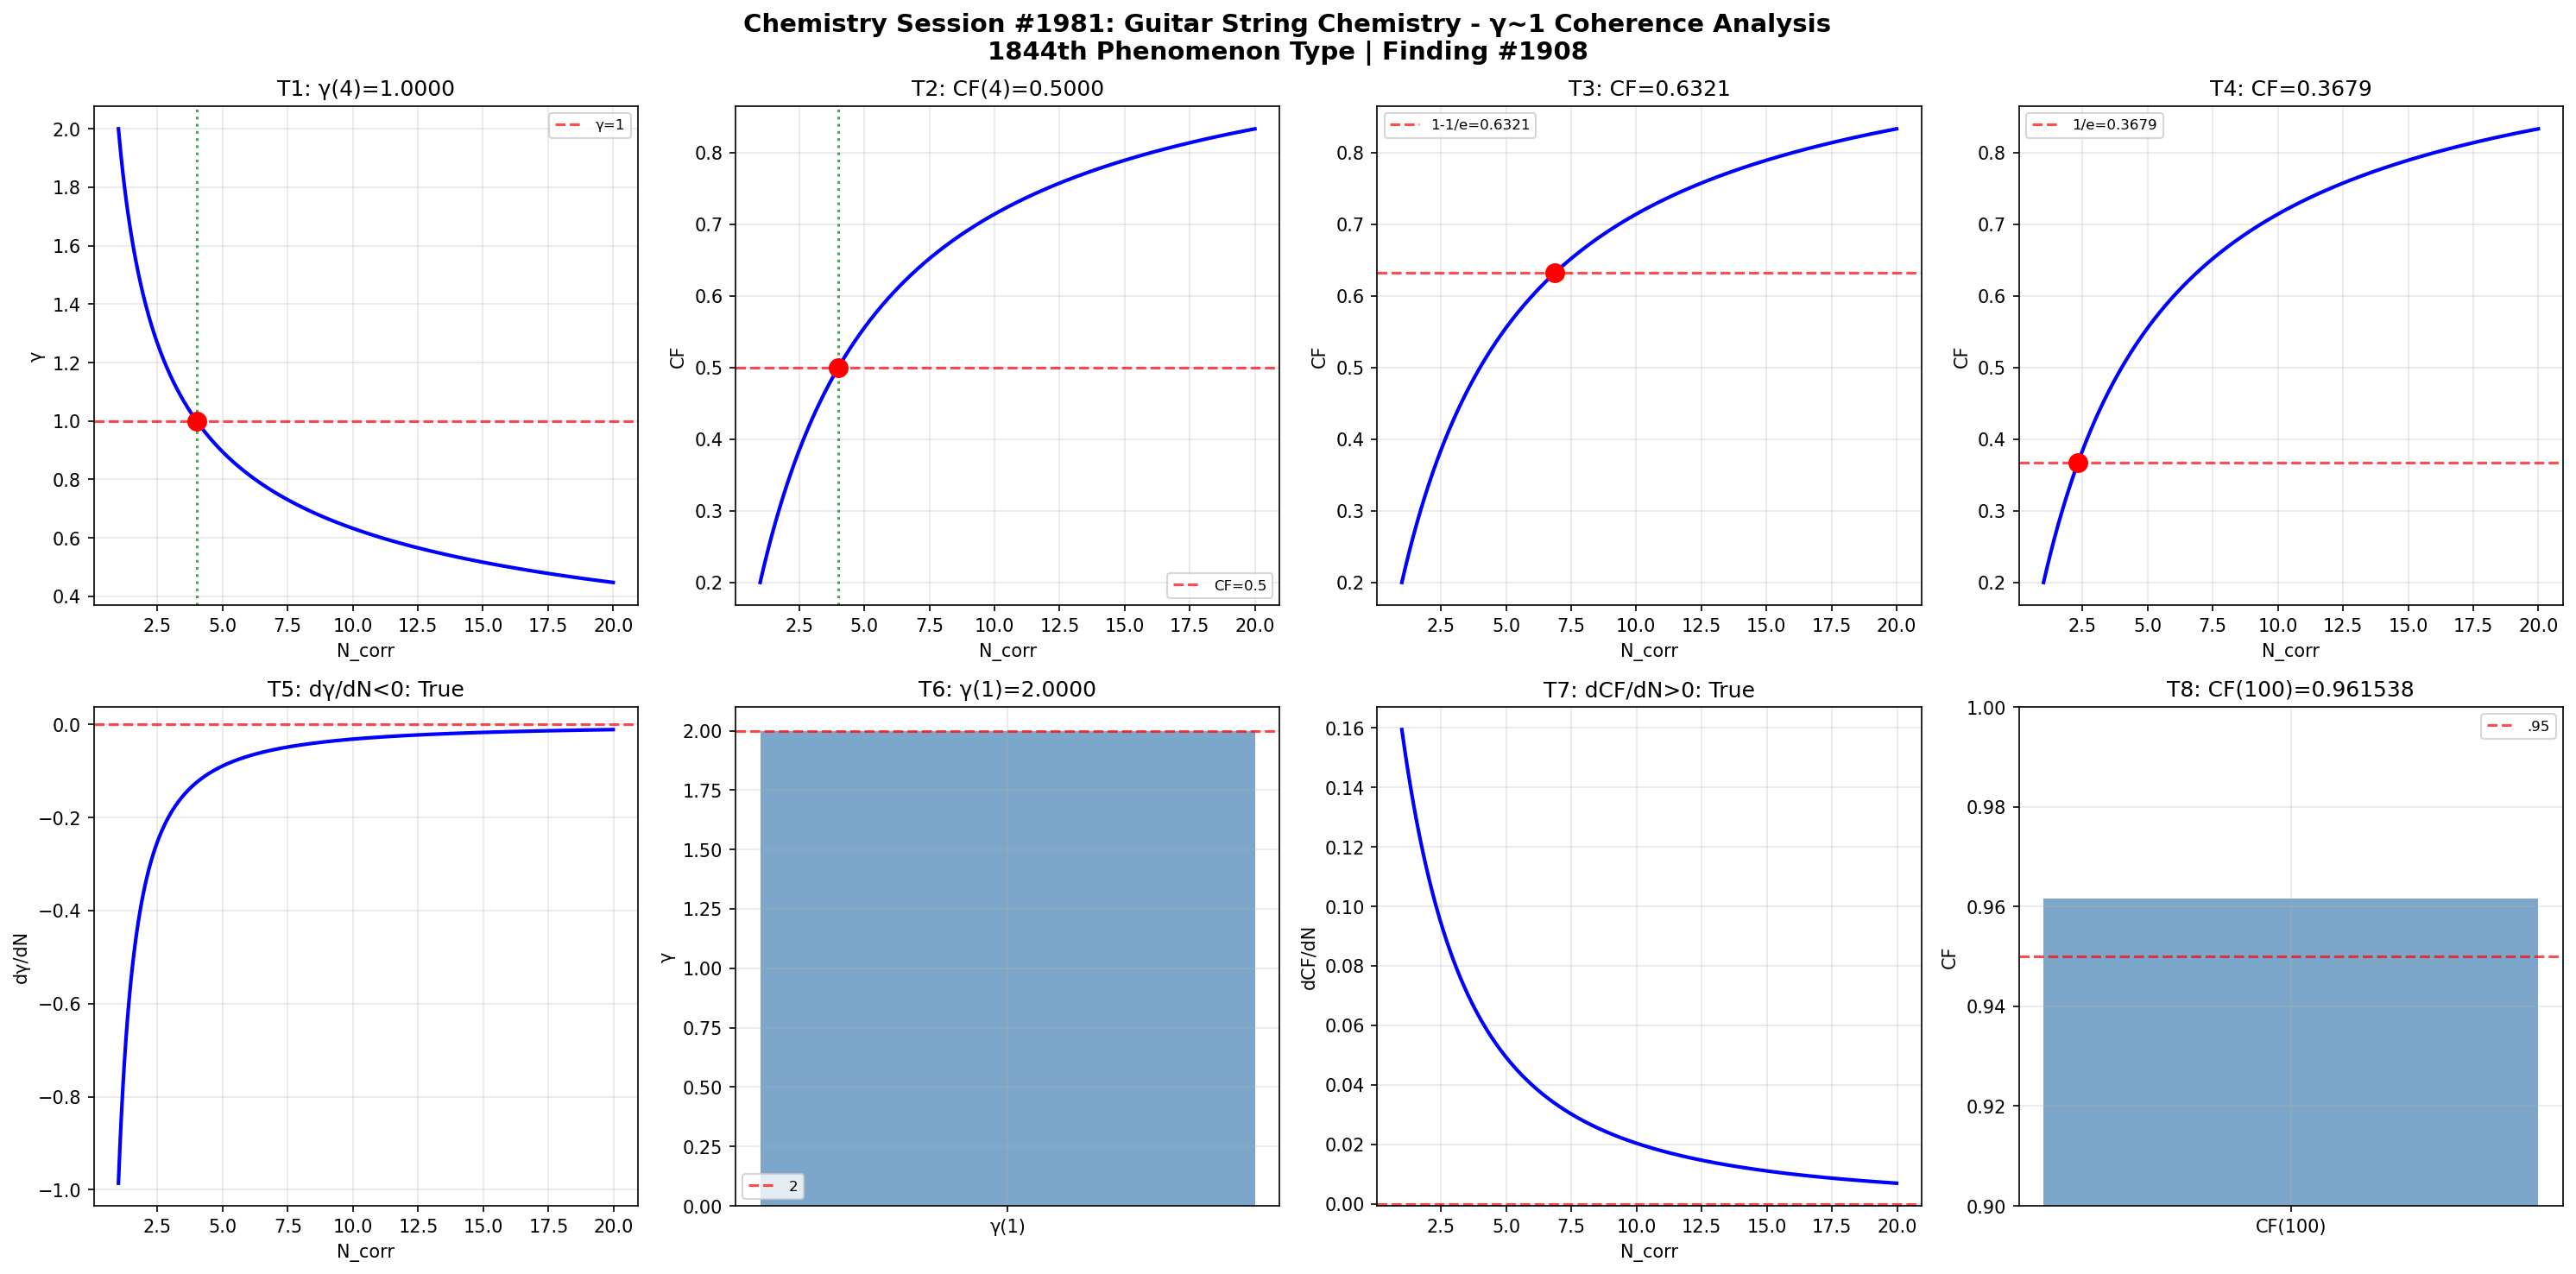

Reproduce this figure in Python.
import numpy as np
import matplotlib
matplotlib.use('Agg')
import matplotlib.pyplot as plt

def gamma(N_corr): return 2.0 / np.sqrt(N_corr)
def coherence_fraction(g): return 1.0 / (1.0 + g**2)

N = np.linspace(1, 20, 1000); g = gamma(N); cf = coherence_fraction(g)
fig, axes = plt.subplots(2, 4, figsize=(20, 10))
fig.suptitle('Chemistry Session #1981: Guitar String Chemistry - γ~1 Coherence Analysis\n1844th Phenomenon Type | Finding #1908', fontsize=14, fontweight='bold')

ax=axes[0,0]; g4=gamma(4); ax.axhline(y=1,color='r',ls='--',alpha=.7,label='γ=1'); ax.plot(N,g,'b-',lw=2); ax.axvline(x=4,color='g',ls=':',alpha=.7); ax.plot(4,g4,'ro',ms=10); ax.set_xlabel('N_corr'); ax.set_ylabel('γ'); ax.set_title(f'T1: γ(4)={g4:.4f}'); ax.legend(fontsize=8); ax.grid(True,alpha=.3); t1=abs(g4-1)<1e-10
ax=axes[0,1]; c4=coherence_fraction(gamma(4)); ax.plot(N,cf,'b-',lw=2); ax.axhline(y=.5,color='r',ls='--',alpha=.7,label='CF=0.5'); ax.axvline(x=4,color='g',ls=':',alpha=.7); ax.plot(4,c4,'ro',ms=10); ax.set_xlabel('N_corr'); ax.set_ylabel('CF'); ax.set_title(f'T2: CF(4)={c4:.4f}'); ax.legend(fontsize=8); ax.grid(True,alpha=.3); t2=abs(c4-.5)<1e-10
ax=axes[0,2]; tc3=1-1/np.e; Nc3=4/(1/tc3-1); cc3=coherence_fraction(gamma(Nc3)); ax.plot(N,cf,'b-',lw=2); ax.axhline(y=tc3,color='r',ls='--',alpha=.7,label=f'1-1/e={tc3:.4f}'); ax.plot(Nc3,cc3,'ro',ms=10); ax.set_xlabel('N_corr'); ax.set_ylabel('CF'); ax.set_title(f'T3: CF={cc3:.4f}'); ax.legend(fontsize=8); ax.grid(True,alpha=.3); t3=abs(cc3-tc3)<1e-10
ax=axes[0,3]; tc4=1/np.e; Nc4=4/(1/tc4-1); cc4=coherence_fraction(gamma(Nc4)); ax.plot(N,cf,'b-',lw=2); ax.axhline(y=tc4,color='r',ls='--',alpha=.7,label=f'1/e={tc4:.4f}'); ax.plot(Nc4,cc4,'ro',ms=10); ax.set_xlabel('N_corr'); ax.set_ylabel('CF'); ax.set_title(f'T4: CF={cc4:.4f}'); ax.legend(fontsize=8); ax.grid(True,alpha=.3); t4=abs(cc4-tc4)<1e-10
ax=axes[1,0]; dg=np.diff(g)/np.diff(N); ax.plot(N[:-1],dg,'b-',lw=2); ax.axhline(y=0,color='r',ls='--',alpha=.7); ax.set_xlabel('N_corr'); ax.set_ylabel('dγ/dN'); ax.set_title(f'T5: dγ/dN<0: {np.all(dg<0)}'); ax.grid(True,alpha=.3); t5=bool(np.all(dg<0))
ax=axes[1,1]; g1=gamma(1); ax.bar(['γ(1)'],[g1],color='steelblue',alpha=.7); ax.axhline(y=2,color='r',ls='--',alpha=.7,label='2'); ax.set_ylabel('γ'); ax.set_title(f'T6: γ(1)={g1:.4f}'); ax.legend(fontsize=8); ax.grid(True,alpha=.3); t6=abs(g1-2)<1e-10
ax=axes[1,2]; dc=np.diff(cf)/np.diff(N); ax.plot(N[:-1],dc,'b-',lw=2); ax.axhline(y=0,color='r',ls='--',alpha=.7); ax.set_xlabel('N_corr'); ax.set_ylabel('dCF/dN'); ax.set_title(f'T7: dCF/dN>0: {np.all(dc>0)}'); ax.grid(True,alpha=.3); t7=bool(np.all(dc>0))
ax=axes[1,3]; c100=coherence_fraction(gamma(100)); ax.bar(['CF(100)'],[c100],color='steelblue',alpha=.7); ax.axhline(y=.95,color='r',ls='--',alpha=.7,label='.95'); ax.set_ylim(.9,1); ax.set_ylabel('CF'); ax.set_title(f'T8: CF(100)={c100:.6f}'); ax.legend(fontsize=8); ax.grid(True,alpha=.3); t8=c100>.95

plt.tight_layout(); plt.savefig('/mnt/c/exe/projects/ai-agents/Synchronism/simulations/chemistry/guitar_string_chemistry_coherence.png',dpi=150,bbox_inches='tight'); plt.close()
r=[t1,t2,t3,t4,t5,t6,t7,t8]; print(f"Session #1981: {sum(r)}/8 validated"); print(f"  {r}")
